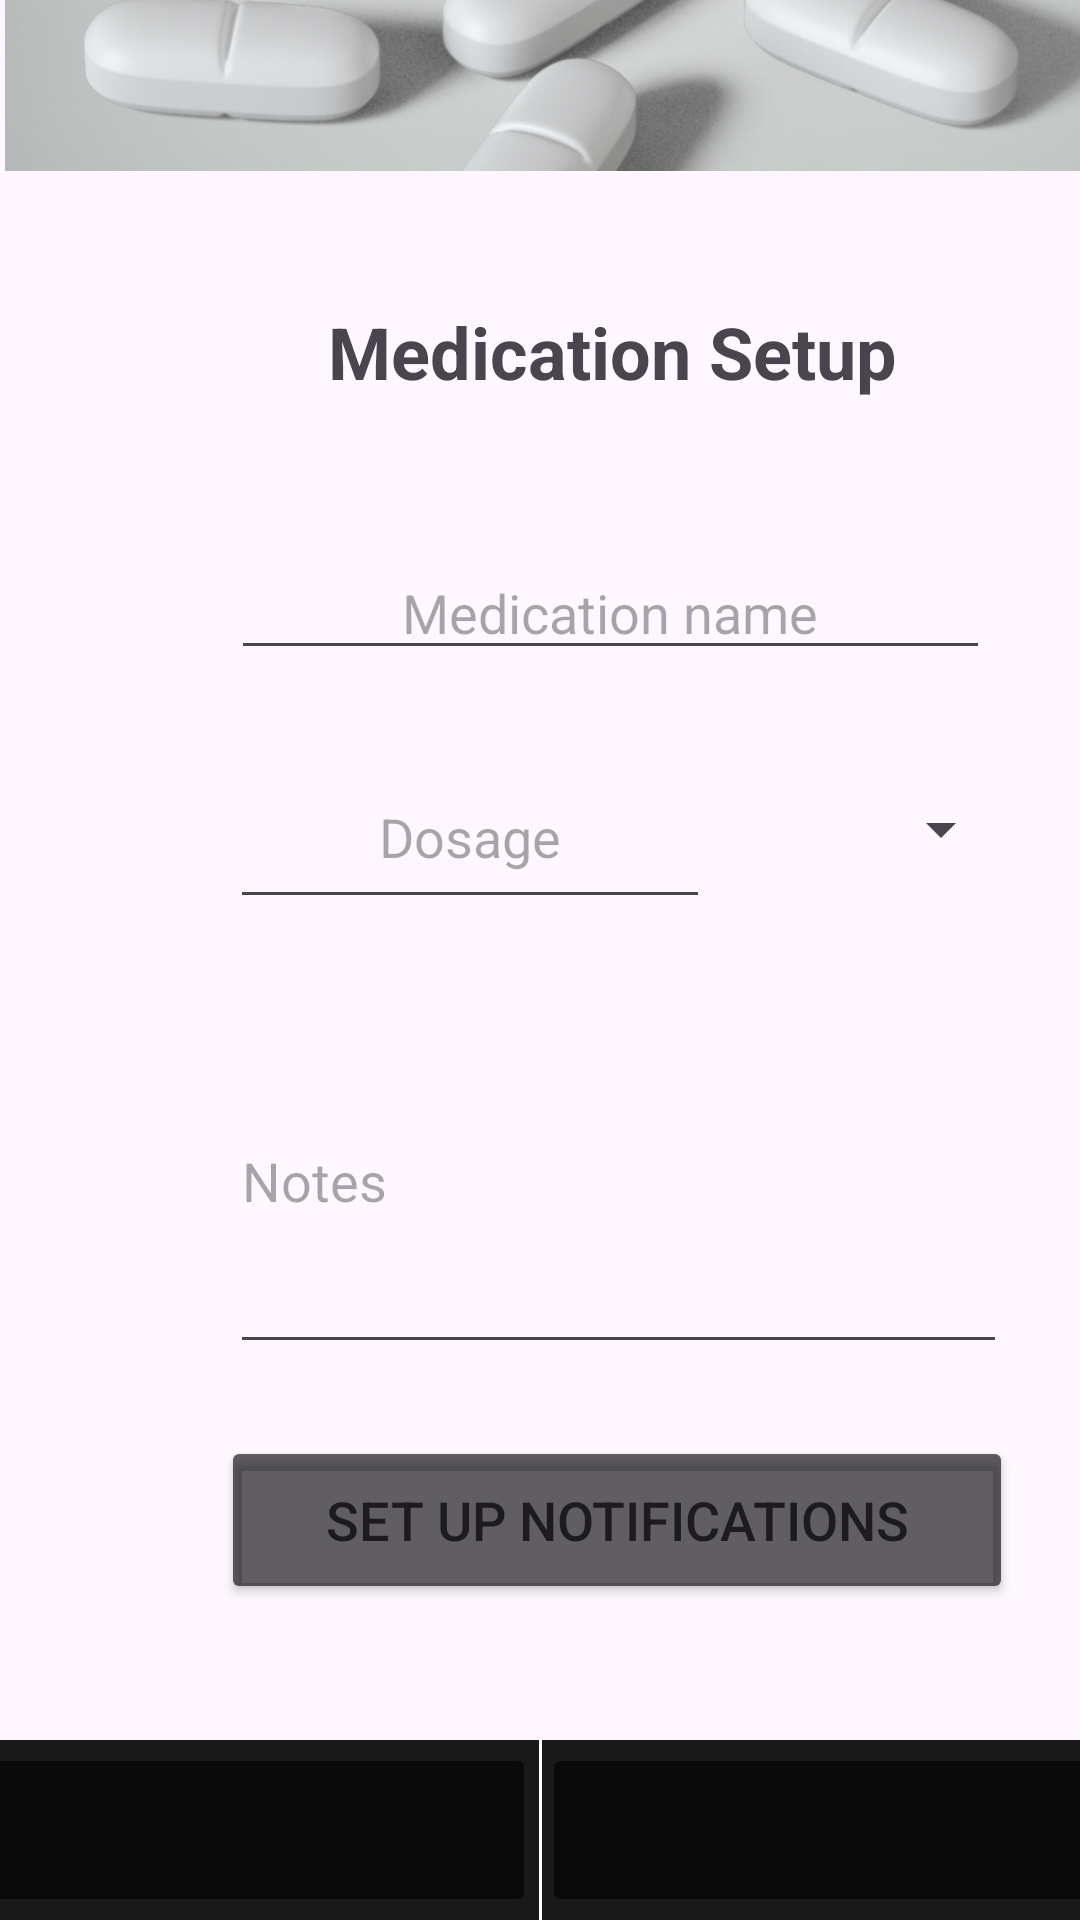

Write the Android layout XML for this screen, with the resource values it uses.
<!-- AndroidManifest.xml: application theme Theme.MyApplicationMAD -->
<!-- res/layout/activity_med_set_up.xml -->
<?xml version="1.0" encoding="utf-8"?>
<androidx.constraintlayout.widget.ConstraintLayout xmlns:android="http://schemas.android.com/apk/res/android"
    xmlns:app="http://schemas.android.com/apk/res-auto"
    xmlns:tools="http://schemas.android.com/tools"
    android:layout_width="match_parent"
    android:layout_height="match_parent"
    tools:context=".MedSetUpActivity">

    <View
        android:id="@+id/divider7"
        android:layout_width="match_parent"
        android:layout_height="1dp"
        android:background="@color/black"
        app:layout_constraintBottom_toTopOf="@+id/linearLayout"
        app:layout_constraintEnd_toEndOf="parent"
        app:layout_constraintStart_toStartOf="parent"
        app:layout_constraintTop_toBottomOf="@+id/constraintLayout2" />

    <androidx.constraintlayout.widget.ConstraintLayout
        android:id="@+id/linearLayout"
        android:layout_width="match_parent"
        android:layout_height="60dp"
        android:background="@color/bg_black"
        app:layout_constraintBottom_toBottomOf="parent"
        app:layout_constraintEnd_toEndOf="parent"
        app:layout_constraintStart_toStartOf="parent">


        <View
            android:id="@+id/divider9"
            android:layout_width="1dp"
            android:layout_height="match_parent"
            android:background="@color/white"
            app:layout_constraintBottom_toBottomOf="parent"
            app:layout_constraintEnd_toStartOf="@+id/homeButton2"
            app:layout_constraintStart_toEndOf="@+id/countdownButton2"
            app:layout_constraintTop_toTopOf="parent" />

        <ImageButton
            android:id="@+id/homeButton2"
            android:layout_width="205dp"
            android:layout_height="58dp"
            android:layout_marginStart="1dp"
            android:layout_marginTop="1dp"
            android:layout_marginEnd="1dp"
            android:layout_marginBottom="1dp"
            android:backgroundTint="@color/button_black"
            android:fadingEdge="horizontal"
            android:scaleType="fitCenter"
            app:layout_constraintBottom_toBottomOf="parent"
            app:layout_constraintEnd_toStartOf="@+id/countdownButton2"
            app:layout_constraintStart_toStartOf="parent"
            app:layout_constraintTop_toTopOf="parent"
            app:srcCompat="@drawable/icon_home" />

        <ImageButton
            android:id="@+id/countdownButton2"
            android:layout_width="206dp"
            android:layout_height="58dp"
            android:layout_marginStart="1dp"
            android:layout_marginTop="1dp"
            android:layout_marginEnd="1dp"
            android:layout_marginBottom="1dp"
            android:backgroundTint="@color/button_black"
            android:scaleType="fitCenter"
            app:layout_constraintBottom_toBottomOf="parent"
            app:layout_constraintEnd_toEndOf="parent"
            app:layout_constraintStart_toEndOf="@+id/homeButton2"
            app:layout_constraintTop_toTopOf="parent"
            app:srcCompat="@drawable/icon_countdown" />

    </androidx.constraintlayout.widget.ConstraintLayout>

    <androidx.constraintlayout.widget.ConstraintLayout
        android:id="@+id/constraintLayout2"
        android:layout_width="410dp"
        android:layout_height="670dp"
        app:layout_constraintBottom_toTopOf="@+id/divider7"
        app:layout_constraintEnd_toEndOf="parent"
        app:layout_constraintHorizontal_bias="0.0"
        app:layout_constraintStart_toStartOf="parent"
        app:layout_constraintTop_toTopOf="parent">

        <androidx.fragment.app.FragmentContainerView
            android:id="@+id/fragmentNotifications"
            android:layout_width="404dp"
            android:layout_height="519dp"
            android:layout_marginTop="117dp"
            android:layout_marginBottom="36dp"
            android:focusableInTouchMode="false"
            app:layout_constraintBottom_toBottomOf="parent"
            app:layout_constraintEnd_toEndOf="parent"
            app:layout_constraintHorizontal_bias="0.0"
            app:layout_constraintStart_toStartOf="parent"
            app:layout_constraintTop_toTopOf="parent"
            app:layout_constraintVertical_bias="0.0" />

        <ImageView
            android:id="@+id/imageView2"
            android:layout_width="407dp"
            android:layout_height="103dp"
            android:layout_marginBottom="586dp"
            app:layout_constraintBottom_toBottomOf="parent"
            app:layout_constraintEnd_toEndOf="parent"
            app:layout_constraintStart_toStartOf="parent"
            app:layout_constraintTop_toTopOf="parent"
            app:layout_constraintVertical_bias="0.0"
            app:srcCompat="@drawable/banner" />


        <TextView
            android:id="@+id/textViewMedication"
            android:layout_width="wrap_content"
            android:layout_height="wrap_content"
            android:layout_centerHorizontal="true"
            android:layout_marginStart="111dp"
            android:layout_marginTop="50dp"
            android:layout_marginEnd="111dp"
            android:text="Medication Setup"
            android:textSize="24sp"
            android:textStyle="bold"
            app:layout_constraintBottom_toTopOf="@+id/editMedicationName"
            app:layout_constraintEnd_toEndOf="parent"
            app:layout_constraintHorizontal_bias="1.0"
            app:layout_constraintStart_toStartOf="parent"
            app:layout_constraintTop_toBottomOf="@+id/imageView2" />

        <EditText
            android:id="@+id/editMedicationName"
            android:layout_width="253dp"
            android:layout_height="60dp"
            android:layout_marginStart="77dp"
            android:layout_marginTop="30dp"
            android:layout_marginEnd="78dp"
            android:ems="10"
            android:gravity="bottom|center_horizontal"
            android:hint="Medication name"
            android:inputType="text"
            app:layout_constraintBottom_toTopOf="@+id/editDosage"
            app:layout_constraintEnd_toEndOf="parent"
            app:layout_constraintHorizontal_bias="0.0"
            app:layout_constraintStart_toStartOf="parent"
            app:layout_constraintTop_toBottomOf="@+id/textViewMedication" />

        <EditText
            android:id="@+id/editDosage"
            android:layout_width="160dp"
            android:layout_height="58dp"
            android:layout_marginStart="77dp"
            android:layout_marginTop="25dp"
            android:layout_marginEnd="9dp"
            android:layout_marginBottom="30dp"
            android:ems="10"
            android:gravity="center"
            android:hint="Dosage"
            android:inputType="number"
            app:layout_constraintBottom_toTopOf="@+id/editNotes"
            app:layout_constraintEnd_toStartOf="@+id/unitSpinner"
            app:layout_constraintStart_toStartOf="parent"
            app:layout_constraintTop_toBottomOf="@+id/editMedicationName"
            app:layout_constraintVertical_bias="0.825" />

        <EditText
            android:id="@+id/editNotes"
            android:layout_width="259dp"
            android:layout_height="125dp"
            android:layout_marginStart="77dp"
            android:layout_marginEnd="75dp"
            android:layout_marginBottom="24dp"
            android:gravity="fill|top|left"
            android:hint="Notes"
            android:inputType="textMultiLine"
            android:lines="4"
            android:textAlignment="gravity"
            app:layout_constraintBottom_toTopOf="@+id/setUpNotifButton"
            app:layout_constraintEnd_toEndOf="parent"
            app:layout_constraintStart_toStartOf="parent" />

        <Button
            android:id="@+id/setUpNotifButton"
            android:layout_width="264dp"
            android:layout_height="56dp"
            android:layout_marginStart="74dp"
            android:layout_marginEnd="73dp"
            android:layout_marginBottom="90dp"
            android:backgroundTint="@color/button_black"
            android:text="SET UP NOTIFICATIONS"
            android:textSize="18sp"

            app:layout_constraintBottom_toBottomOf="parent"
            app:layout_constraintEnd_toEndOf="parent"
            app:layout_constraintStart_toStartOf="parent" />

        <Spinner
            android:id="@+id/unitSpinner"
            android:layout_width="92dp"
            android:layout_height="36dp"
            android:layout_marginTop="35dp"
            android:layout_marginEnd="73dp"
            android:layout_marginBottom="300dp"
            android:contextClickable="true"
            app:layout_constraintBottom_toBottomOf="parent"
            app:layout_constraintEnd_toEndOf="parent"
            app:layout_constraintStart_toEndOf="@+id/editDosage"
            app:layout_constraintTop_toBottomOf="@+id/editMedicationName"
            app:layout_constraintVertical_bias="0.0" />

    </androidx.constraintlayout.widget.ConstraintLayout>

</androidx.constraintlayout.widget.ConstraintLayout>
<!-- resources referenced by this layout -->
<resources>
  <color name="bg_black">#191919</color>
  <color name="black">#FF000000</color>
  <color name="button_black">#9E000000</color>
  <color name="white">#FFFFFFFF</color>
  <!-- drawable banner: png bitmap (drawable, 301515 bytes) -->
  <style name="Theme.MyApplicationMAD" parent="Base.Theme.MyApplicationMAD" />
  <style name="Base.Theme.MyApplicationMAD" parent="Theme.Material3.DayNight.NoActionBar">
          
          
      </style>
</resources>
